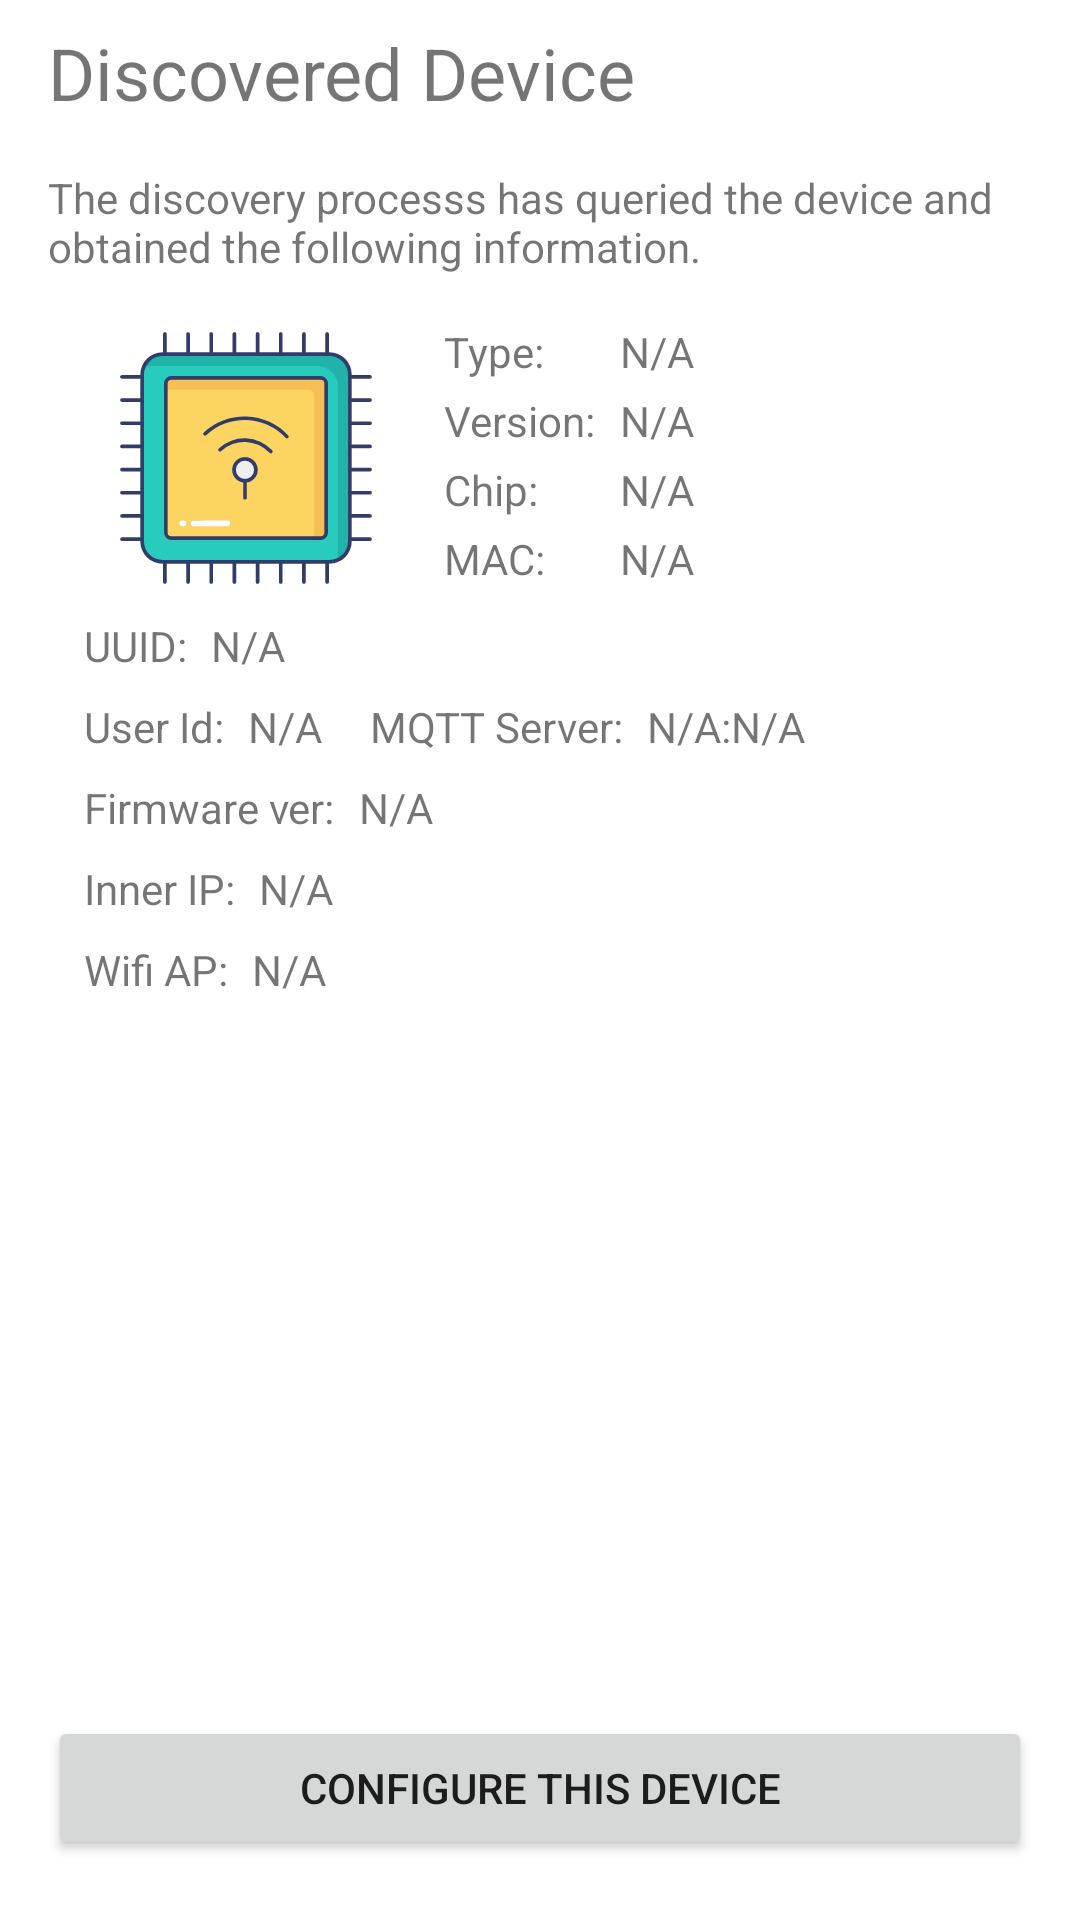

The Android layout XML behind this screen, and the referenced resources:
<!-- AndroidManifest.xml: application theme AppTheme -->
<!-- res/layout/fragment_info.xml -->
<?xml version="1.0" encoding="utf-8"?>
<androidx.constraintlayout.widget.ConstraintLayout xmlns:android="http://schemas.android.com/apk/res/android"
    xmlns:app="http://schemas.android.com/apk/res-auto"
    xmlns:tools="http://schemas.android.com/tools"
    android:layout_width="match_parent"
    android:layout_height="match_parent"
    tools:context=".ui.fragments.pair.ShowDeviceInfoFragment">

    <ImageView
        android:id="@+id/imageView"
        android:layout_width="108dp"
        android:layout_height="90dp"
        android:layout_marginStart="28dp"
        android:layout_marginLeft="28dp"
        android:layout_marginTop="16dp"
        android:contentDescription="@string/device_icon_description"
        android:src="@drawable/cpu"
        app:layout_constraintStart_toStartOf="parent"
        app:layout_constraintTop_toBottomOf="@+id/textView9" />

    <TextView
        android:id="@+id/textView2"
        android:layout_width="wrap_content"
        android:layout_height="wrap_content"
        android:layout_marginStart="12dp"
        android:layout_marginLeft="12dp"
        android:text="@string/type"
        app:layout_constraintStart_toEndOf="@+id/imageView"
        app:layout_constraintTop_toTopOf="@+id/imageView" />

    <TextView
        android:id="@+id/textView11"
        android:layout_width="wrap_content"
        android:layout_height="wrap_content"
        android:layout_marginTop="8dp"
        android:text="@string/firmware_ver"
        app:layout_constraintStart_toStartOf="@+id/textView12"
        app:layout_constraintTop_toBottomOf="@+id/textView12" />

    <TextView
        android:id="@+id/textView16"
        android:layout_width="wrap_content"
        android:layout_height="wrap_content"
        android:layout_marginTop="8dp"
        android:text="@string/inner_ip"
        app:layout_constraintStart_toStartOf="@+id/textView11"
        app:layout_constraintTop_toBottomOf="@+id/textView11" />

    <TextView
        android:id="@+id/textView17"
        android:layout_width="wrap_content"
        android:layout_height="wrap_content"
        android:layout_marginTop="8dp"
        android:text="@string/wifi_ap"
        app:layout_constraintStart_toStartOf="@+id/textView16"
        app:layout_constraintTop_toBottomOf="@+id/textView16" />

    <TextView
        android:id="@+id/textView13"
        android:layout_width="wrap_content"
        android:layout_height="wrap_content"
        android:layout_marginStart="16dp"
        android:layout_marginLeft="16dp"
        android:text="@string/mqtt_server"
        app:layout_constraintStart_toEndOf="@+id/discoveredUserID"
        app:layout_constraintTop_toTopOf="@+id/discoveredUserID" />

    <TextView
        android:id="@+id/textView12"
        android:layout_width="wrap_content"
        android:layout_height="wrap_content"
        android:layout_marginTop="8dp"
        android:text="@string/user_id"
        app:layout_constraintStart_toStartOf="@+id/textView8"
        app:layout_constraintTop_toBottomOf="@+id/textView8" />

    <TextView
        android:id="@+id/textView5"
        android:layout_width="wrap_content"
        android:layout_height="wrap_content"
        android:layout_marginTop="4dp"
        android:text="@string/version"
        app:layout_constraintStart_toStartOf="@+id/textView2"
        app:layout_constraintTop_toBottomOf="@+id/textView2" />

    <TextView
        android:id="@+id/textView6"
        android:layout_width="wrap_content"
        android:layout_height="wrap_content"
        android:layout_marginTop="4dp"
        android:text="@string/chip"
        app:layout_constraintStart_toStartOf="@+id/textView2"
        app:layout_constraintTop_toBottomOf="@+id/textView5" />

    <TextView
        android:id="@+id/textView7"
        android:layout_width="wrap_content"
        android:layout_height="wrap_content"
        android:layout_marginTop="4dp"
        android:text="@string/mac"
        app:layout_constraintStart_toStartOf="@+id/textView2"
        app:layout_constraintTop_toBottomOf="@+id/textView6" />

    <TextView
        android:id="@+id/textView8"
        android:layout_width="wrap_content"
        android:layout_height="wrap_content"
        android:layout_marginTop="8dp"
        android:text="@string/uuid"
        app:layout_constraintStart_toStartOf="@+id/imageView"
        app:layout_constraintTop_toBottomOf="@+id/imageView" />

    <TextView
        android:id="@+id/discoveredUUID"
        android:layout_width="wrap_content"
        android:layout_height="wrap_content"
        android:layout_marginStart="8dp"
        android:layout_marginLeft="8dp"
        android:text="@string/na"
        android:textIsSelectable="true"
        app:layout_constraintStart_toEndOf="@+id/textView8"
        app:layout_constraintTop_toTopOf="@+id/textView8" />

    <TextView
        android:id="@+id/textView3"
        android:layout_width="wrap_content"
        android:layout_height="wrap_content"
        android:layout_marginStart="16dp"
        android:layout_marginLeft="16dp"
        android:layout_marginTop="8dp"
        android:text="@string/discovered_device_title"
        android:textAllCaps="false"
        android:textSize="24sp"
        app:layout_constraintStart_toStartOf="parent"
        app:layout_constraintTop_toTopOf="parent" />

    <TextView
        android:id="@+id/discoveredType"
        android:layout_width="wrap_content"
        android:layout_height="wrap_content"
        android:layout_marginStart="8dp"
        android:layout_marginLeft="8dp"
        android:text="@string/na"
        android:textIsSelectable="true"
        app:layout_constraintStart_toEndOf="@+id/textView5"
        app:layout_constraintTop_toTopOf="@+id/textView2" />

    <TextView
        android:id="@+id/discoveredFWVer"
        android:layout_width="wrap_content"
        android:layout_height="wrap_content"
        android:layout_marginStart="8dp"
        android:layout_marginLeft="8dp"
        android:text="@string/na"
        android:textIsSelectable="true"
        app:layout_constraintStart_toEndOf="@+id/textView11"
        app:layout_constraintTop_toTopOf="@+id/textView11" />

    <TextView
        android:id="@+id/discoveredMQTTServer"
        android:layout_width="wrap_content"
        android:layout_height="wrap_content"
        android:layout_marginStart="8dp"
        android:layout_marginLeft="8dp"
        android:text="@string/na"
        android:textIsSelectable="true"
        app:layout_constraintStart_toEndOf="@+id/textView13"
        app:layout_constraintTop_toTopOf="@+id/textView13" />

    <TextView
        android:id="@+id/discoveredMQTTServerPort"
        android:layout_width="wrap_content"
        android:layout_height="wrap_content"
        android:text="@string/na"
        android:textIsSelectable="true"
        app:layout_constraintStart_toEndOf="@+id/textView15"
        app:layout_constraintTop_toTopOf="@+id/textView15" />

    <TextView
        android:id="@+id/discoveredWifiMac"
        android:layout_width="wrap_content"
        android:layout_height="wrap_content"
        android:layout_marginStart="8dp"
        android:layout_marginLeft="8dp"
        android:text="@string/na"
        android:textIsSelectable="true"
        app:layout_constraintStart_toEndOf="@+id/textView17"
        app:layout_constraintTop_toTopOf="@+id/textView17" />

    <TextView
        android:id="@+id/discoveredUserID"
        android:layout_width="wrap_content"
        android:layout_height="wrap_content"
        android:layout_marginStart="8dp"
        android:layout_marginLeft="8dp"
        android:text="@string/na"
        android:textIsSelectable="true"
        app:layout_constraintStart_toEndOf="@+id/textView12"
        app:layout_constraintTop_toTopOf="@+id/textView12" />

    <TextView
        android:id="@+id/discoveredInnerIP"
        android:layout_width="wrap_content"
        android:layout_height="wrap_content"
        android:layout_marginStart="8dp"
        android:layout_marginLeft="8dp"
        android:text="@string/na"
        android:textIsSelectable="true"
        app:layout_constraintStart_toEndOf="@+id/textView16"
        app:layout_constraintTop_toTopOf="@+id/textView16" />

    <TextView
        android:id="@+id/discoveredVersion"
        android:layout_width="wrap_content"
        android:layout_height="wrap_content"
        android:layout_marginStart="8dp"
        android:layout_marginLeft="8dp"
        android:text="@string/na"
        android:textIsSelectable="true"
        app:layout_constraintStart_toEndOf="@+id/textView5"
        app:layout_constraintTop_toTopOf="@+id/textView5" />

    <TextView
        android:id="@+id/discoveredChip"
        android:layout_width="wrap_content"
        android:layout_height="wrap_content"
        android:layout_marginStart="8dp"
        android:layout_marginLeft="8dp"
        android:text="@string/na"
        android:textIsSelectable="true"
        app:layout_constraintStart_toEndOf="@+id/textView5"
        app:layout_constraintTop_toTopOf="@+id/textView6" />

    <TextView
        android:id="@+id/discoveredMAC"
        android:layout_width="wrap_content"
        android:layout_height="wrap_content"
        android:layout_marginStart="8dp"
        android:layout_marginLeft="8dp"
        android:text="@string/na"
        android:textIsSelectable="true"
        app:layout_constraintStart_toEndOf="@+id/textView5"
        app:layout_constraintTop_toTopOf="@+id/textView7" />

    <TextView
        android:id="@+id/textView15"
        android:layout_width="wrap_content"
        android:layout_height="wrap_content"
        android:text="@string/colon"
        app:layout_constraintStart_toEndOf="@+id/discoveredMQTTServer"
        app:layout_constraintTop_toTopOf="@+id/discoveredMQTTServer" />

    <Button
        android:id="@+id/configureButton"
        android:layout_width="0dp"
        android:layout_height="wrap_content"
        android:layout_marginStart="16dp"
        android:layout_marginLeft="16dp"
        android:layout_marginEnd="16dp"
        android:layout_marginRight="16dp"
        android:layout_marginBottom="20dp"
        android:text="@string/configure_btn"
        app:layout_constraintBottom_toBottomOf="parent"
        app:layout_constraintEnd_toEndOf="parent"
        app:layout_constraintStart_toStartOf="parent"
        app:layout_constraintTop_toBottomOf="@+id/textView17"
        app:layout_constraintVertical_bias="1.0" />

    <TextView
        android:id="@+id/textView9"
        android:layout_width="0dp"
        android:layout_height="wrap_content"
        android:layout_marginTop="16dp"
        android:layout_marginEnd="16dp"
        android:layout_marginRight="16dp"
        android:text="@string/fragment_info_text"
        app:layout_constraintEnd_toEndOf="parent"
        app:layout_constraintStart_toStartOf="@+id/textView3"
        app:layout_constraintTop_toBottomOf="@+id/textView3" />

</androidx.constraintlayout.widget.ConstraintLayout>
<!-- resources referenced by this layout -->
<resources>
  <!-- drawable cpu: vector/xml drawable (drawable, 8027 chars, omitted) -->
  <string name="chip">Chip:</string>
  <string name="colon">:</string>
  <string name="configure_btn">Configure this device</string>
  <string name="device_icon_description">Device Icon</string>
  <string name="discovered_device_title">Discovered Device</string>
  <string name="firmware_ver">Firmware ver:</string>
  <string name="fragment_info_text">"The discovery processs has queried the device and obtained the following information. "</string>
  <string name="inner_ip">Inner IP:</string>
  <string name="mac">MAC:</string>
  <string name="mqtt_server">MQTT Server:</string>
  <string name="na">N/A</string>
  <string name="type">Type:</string>
  <string name="user_id">User Id:</string>
  <string name="uuid">UUID:</string>
  <string name="version">Version:</string>
  <string name="wifi_ap">Wifi AP:</string>
  <style name="AppTheme" parent="Theme.MaterialComponents.Light">
          <item name="colorPrimary">@color/colorPrimary</item>
          <item name="colorPrimaryDark">@color/colorPrimaryDark</item>
          <item name="colorPrimaryVariant">@color/colorPrimaryLight</item>
  
          <item name="colorSecondary">@color/colorAccent</item>
          <item name="colorSecondaryVariant">@color/colorSecondaryLight</item>
  
          <item name="windowActionBar">false</item>
          <item name="windowNoTitle">true</item>
      </style>
  <color name="colorPrimary">#009688</color>
  <color name="colorPrimaryDark">#00796B</color>
  <color name="colorPrimaryLight">#B2DFDB</color>
  <color name="colorAccent">#FFC107</color>
  <color name="colorSecondaryLight">#757575</color>
</resources>
